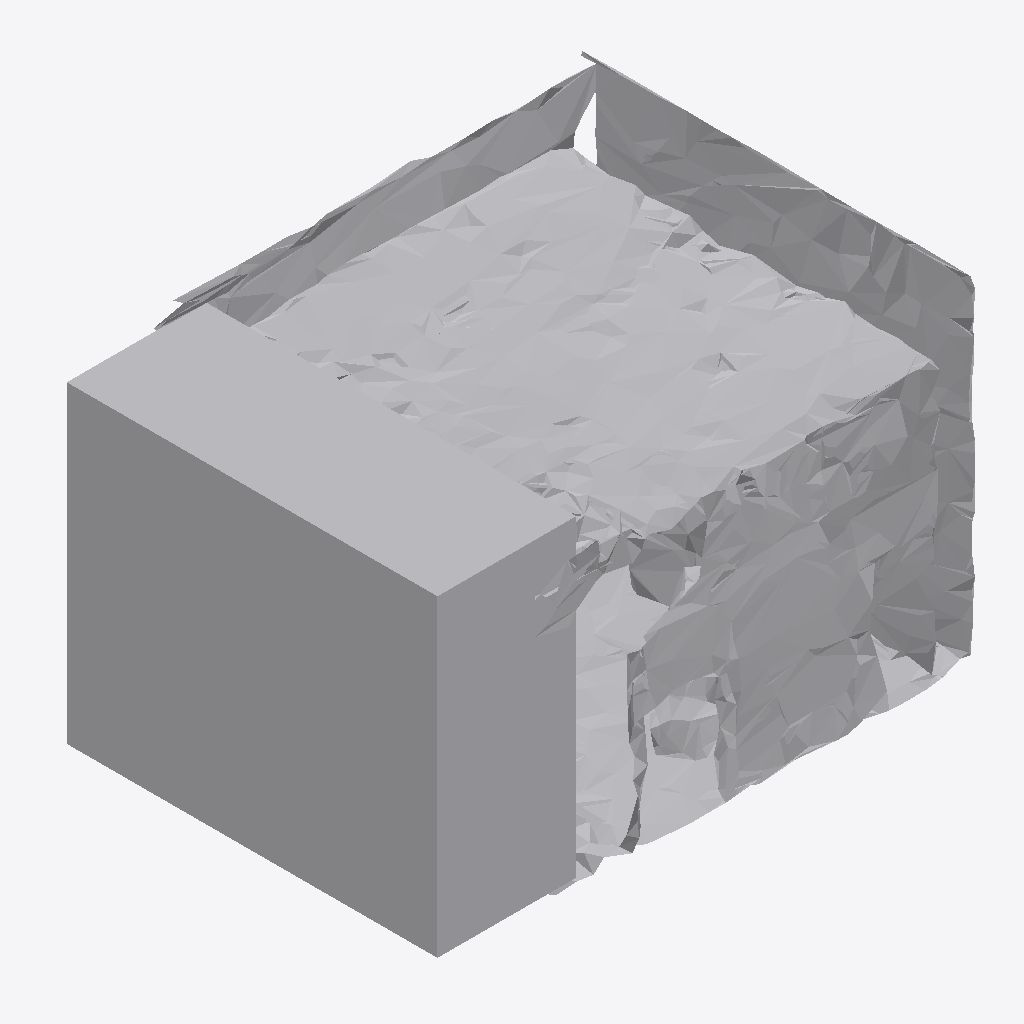
Isometric view of an IFC building model (IFC-SPF (STEP), schema IFC4, length unit metre), seen from the south-west, elements coloured by IFC class: 1 other element (light grey).
Extent 0.999 m × 0.775 m × 0.636 m (x, y, z). Storeys (1): Ground Floor at 0.00 m. Elements (1): 1 IfcFurniture.

HEADER;
FILE_DESCRIPTION(('ViewDefinition [CoordinationView]'),'2;1');
FILE_NAME('','2026-07-12T07:22:05',(''),(''),'IfcOpenShell 0.8.0','IfcOpenShell 0.8.0','');
FILE_SCHEMA(('IFC4'));
ENDSEC;
DATA;
#17=IFCPROJECT('0dEy5maUn38OtMY_0pwITG',#5,'Office Project',$,$,$,$,(#15),#10);
#20=IFCSITE('3VfCEkMcb2wOEvcEIAAhjd',#5,'Site',$,$,#19,$,$,.ELEMENT.,$,$,$,$,$);
#22=IFCBUILDING('1p0zr7myjDGx_Gz4Odqq9l',#5,'Building',$,$,#21,$,$,.ELEMENT.,$,$,$);
#24=IFCBUILDINGSTOREY('3TcIqRCW5BzRCAjPnO5gBW',#5,'Ground Floor',$,$,#23,$,$,.ELEMENT.,0.0);
#35=IFCFURNITURE('0ka21J7cjADQduXNpLq4na',#5,'list01_bookshelf',$,$,#34,#31,$,$);
ENDSEC;
